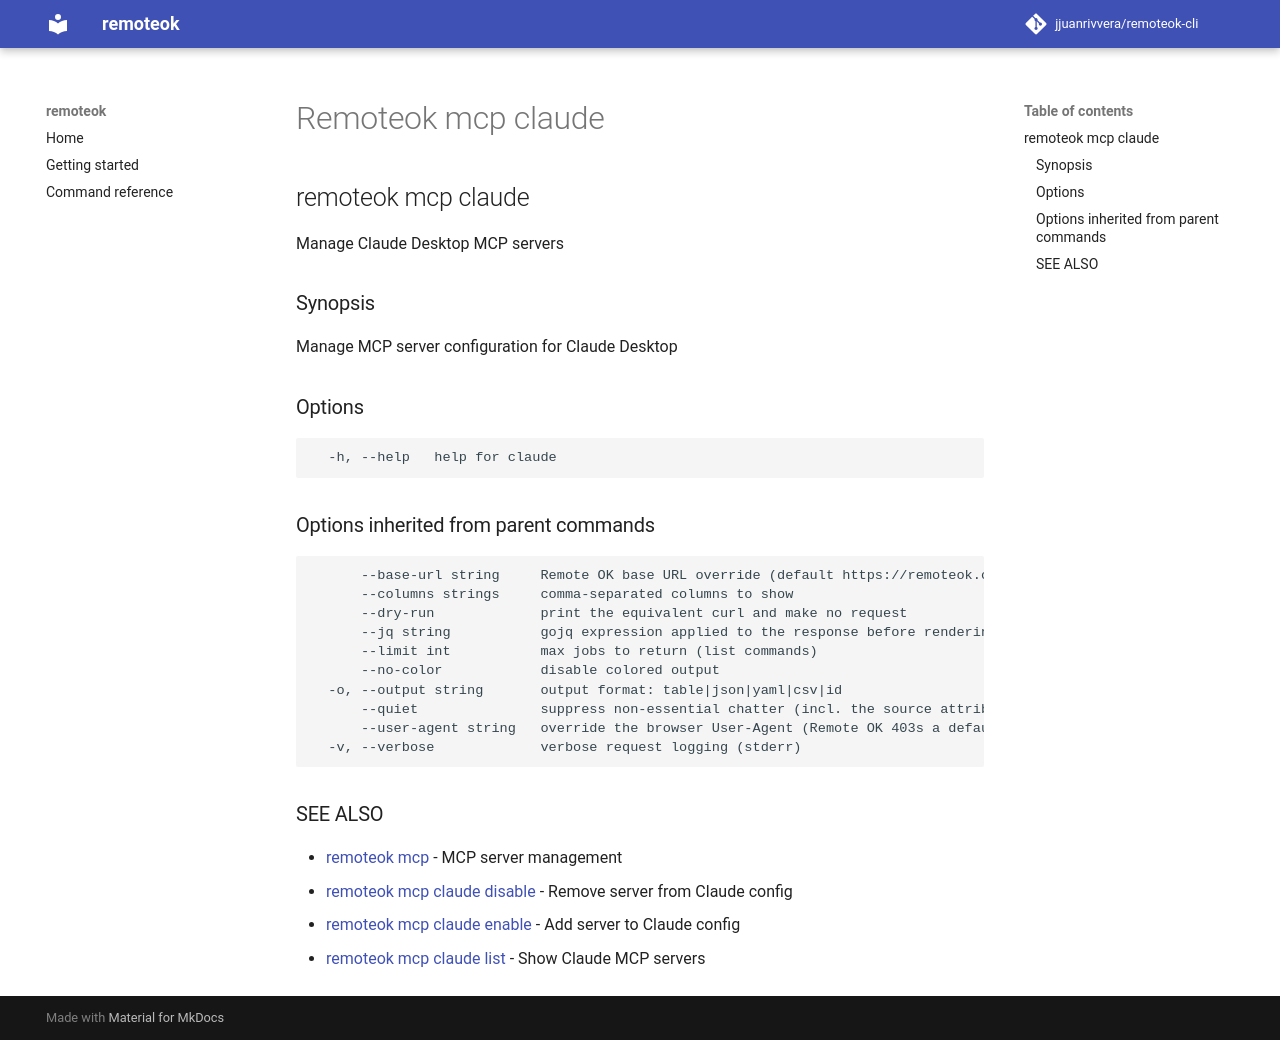

repository: jjuanrivvera/remoteok-cli · page: commands/remoteok_mcp_claude/index.html · generator: mkdocs

## remoteok mcp claude

Manage Claude Desktop MCP servers

### Synopsis

Manage MCP server configuration for Claude Desktop

### Options

```
  -h, --help   help for claude
```

### Options inherited from parent commands

```
      --base-url string     Remote OK base URL override (default https://remoteok.com)
      --columns strings     comma-separated columns to show
      --dry-run             print the equivalent curl and make no request
      --jq string           gojq expression applied to the response before rendering
      --limit int           max jobs to return (list commands)
      --no-color            disable colored output
  -o, --output string       output format: table|json|yaml|csv|id
      --quiet               suppress non-essential chatter (incl. the source attribution)
      --user-agent string   override the browser User-Agent (Remote OK 403s a default/bot UA)
  -v, --verbose             verbose request logging (stderr)
```

### SEE ALSO

* [remoteok mcp](remoteok_mcp.md)	 - MCP server management
* [remoteok mcp claude disable](remoteok_mcp_claude_disable.md)	 - Remove server from Claude config
* [remoteok mcp claude enable](remoteok_mcp_claude_enable.md)	 - Add server to Claude config
* [remoteok mcp claude list](remoteok_mcp_claude_list.md)	 - Show Claude MCP servers
